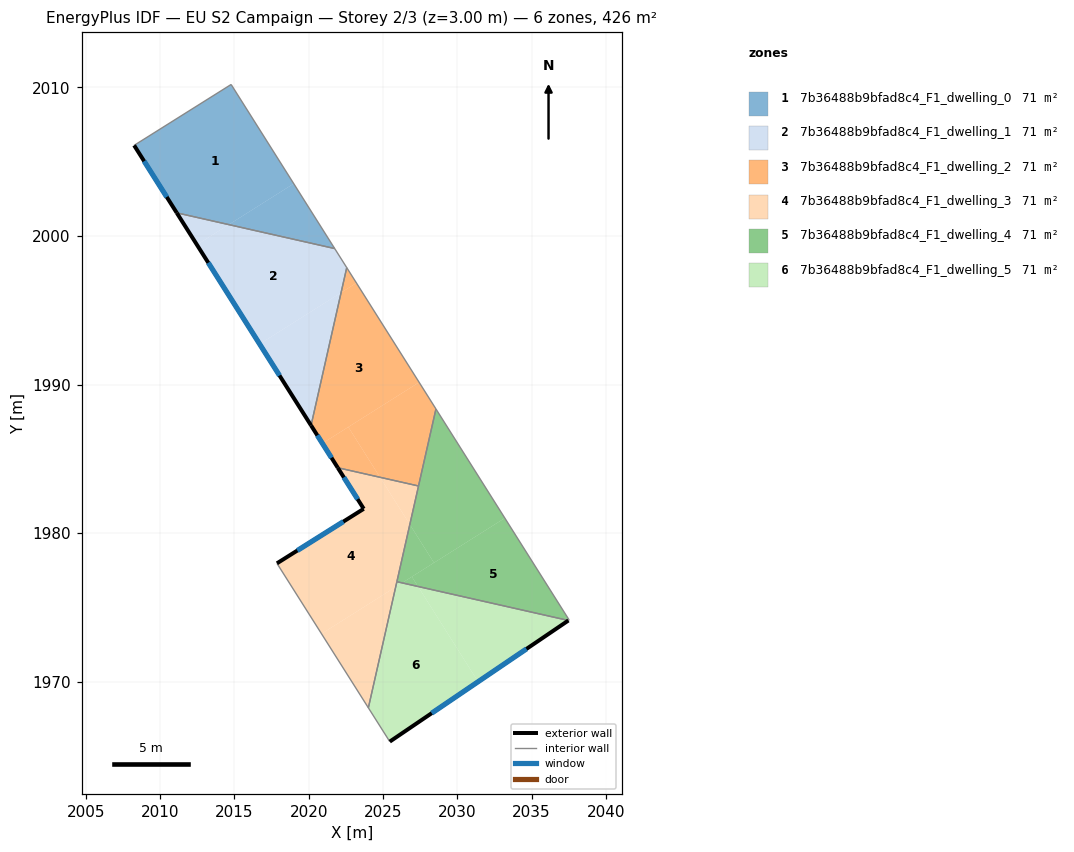
=== STOREY PLAN SPEC (per zone: floor XY polygon, exterior-wall plan segments, windows/doors) ===
zone 1: 7b36488b9bfad8c4_F1_dwelling_0  (71.0 m²)
  floor: (2014.78, 2010.20) (2018.99, 2003.52) (2014.62, 2000.76) (2011.12, 2001.56) (2008.25, 2006.10)
  floor: (2018.99, 2003.52) (2021.75, 1999.15) (2014.62, 2000.76)
  exterior wall: (2008.25, 2006.10) – (2011.12, 2001.56)  [5.4 m]
    window: (2008.93, 2005.03) – (2010.45, 2002.62)  [4.5 m²]
  interior walls: 3
zone 2: 7b36488b9bfad8c4_F1_dwelling_1  (71.0 m²)
  floor: (2021.75, 1999.15) (2022.56, 1997.87) (2022.18, 1996.19) (2016.70, 1992.73) (2012.48, 1999.41) (2014.62, 2000.76)
  floor: (2014.62, 2000.76) (2012.48, 1999.41) (2011.12, 2001.56)
  floor: (2022.18, 1996.19) (2020.16, 1987.25) (2016.70, 1992.73)
  exterior wall: (2011.12, 2001.56) – (2020.16, 1987.25)  [16.9 m]
    window: (2013.24, 1998.20) – (2018.04, 1990.61)  [14.3 m²]
  interior walls: 3
zone 3: 7b36488b9bfad8c4_F1_dwelling_2  (71.0 m²)
  floor: (2023.21, 1996.84) (2027.43, 1990.15) (2020.92, 1986.04) (2020.16, 1987.25) (2022.18, 1996.19)
  floor: (2027.43, 1990.15) (2028.56, 1988.36) (2027.39, 1983.18) (2024.80, 1983.76) (2022.66, 1987.14)
  floor: (2022.66, 1987.14) (2024.80, 1983.76) (2021.96, 1984.40) (2020.92, 1986.04)
  floor: (2022.56, 1997.87) (2023.21, 1996.84) (2022.18, 1996.19)
  exterior wall: (2020.16, 1987.25) – (2021.96, 1984.41)  [3.4 m]
    window: (2020.58, 1986.58) – (2021.53, 1985.07)  [2.8 m²]
  interior walls: 4
zone 4: 7b36488b9bfad8c4_F1_dwelling_3  (71.0 m²)
  floor: (2024.80, 1983.76) (2026.80, 1980.59) (2025.85, 1976.38) (2020.86, 1973.23) (2017.86, 1977.97) (2023.70, 1981.64) (2021.96, 1984.40)
  floor: (2025.85, 1976.38) (2024.01, 1968.25) (2020.86, 1973.23)
  floor: (2027.39, 1983.18) (2026.80, 1980.59) (2024.80, 1983.76)
  exterior wall: (2023.70, 1981.64) – (2017.86, 1977.97)  [6.9 m]
    window: (2022.33, 1980.78) – (2019.23, 1978.83)  [5.8 m²]
  exterior wall: (2021.96, 1984.41) – (2023.70, 1981.64)  [3.3 m]
    window: (2022.37, 1983.76) – (2023.29, 1982.29)  [2.8 m²]
  interior walls: 4
zone 5: 7b36488b9bfad8c4_F1_dwelling_4  (71.0 m²)
  floor: (2028.56, 1988.36) (2033.20, 1981.02) (2028.43, 1978.01) (2026.80, 1980.59)
  floor: (2033.20, 1981.02) (2037.53, 1974.16) (2037.48, 1974.13) (2027.36, 1976.41) (2026.94, 1977.07)
  floor: (2026.94, 1977.07) (2027.36, 1976.41) (2026.29, 1976.66)
  floor: (2026.80, 1980.59) (2028.43, 1978.01) (2026.29, 1976.66) (2025.93, 1976.74)
  interior walls: 5
zone 6: 7b36488b9bfad8c4_F1_dwelling_5  (71.0 m²)
  floor: (2037.48, 1974.13) (2031.40, 1970.01) (2027.36, 1976.41)
  floor: (2027.36, 1976.41) (2031.40, 1970.01) (2025.45, 1965.97) (2024.01, 1968.25) (2025.85, 1976.38) (2026.29, 1976.66)
  floor: (2026.29, 1976.66) (2025.85, 1976.38) (2025.93, 1976.74)
  exterior wall: (2025.45, 1965.97) – (2037.48, 1974.13)  [14.5 m]
    window: (2028.28, 1967.89) – (2034.65, 1972.21)  [12.3 m²]
  interior walls: 3

=== DERIVED (storey summary) ===
Building: EU S2 Campaign
Storey: 2 of 3  (floor level z = 3.00 m)
Storey gross floor area: 426.1 m²
Zones on this storey: 6
  - 7b36488b9bfad8c4_F1_dwelling_0: floor 71.0 m²; exterior wall 5.4 m (16.1 m²); 1 window(s) 4.5 m²; WWR 28.1%
  - 7b36488b9bfad8c4_F1_dwelling_1: floor 71.0 m²; exterior wall 16.9 m (50.8 m²); 1 window(s) 14.3 m²; WWR 28.1%
  - 7b36488b9bfad8c4_F1_dwelling_2: floor 71.0 m²; exterior wall 3.4 m (10.1 m²); 1 window(s) 2.8 m²; WWR 28.1%
  - 7b36488b9bfad8c4_F1_dwelling_3: floor 71.0 m²; exterior wall 10.2 m (30.5 m²); 2 window(s) 8.6 m²; WWR 28.1%
  - 7b36488b9bfad8c4_F1_dwelling_4: floor 71.0 m²
  - 7b36488b9bfad8c4_F1_dwelling_5: floor 71.0 m²; exterior wall 14.5 m (43.6 m²); 1 window(s) 12.3 m²; WWR 28.1%
Zone adjacency (shared interzone walls):
  - 7b36488b9bfad8c4_F1_dwelling_0 ↔ 7b36488b9bfad8c4_F1_dwelling_1
  - 7b36488b9bfad8c4_F1_dwelling_1 ↔ 7b36488b9bfad8c4_F1_dwelling_2
  - 7b36488b9bfad8c4_F1_dwelling_2 ↔ 7b36488b9bfad8c4_F1_dwelling_3
  - 7b36488b9bfad8c4_F1_dwelling_2 ↔ 7b36488b9bfad8c4_F1_dwelling_4
  - 7b36488b9bfad8c4_F1_dwelling_3 ↔ 7b36488b9bfad8c4_F1_dwelling_4
  - 7b36488b9bfad8c4_F1_dwelling_3 ↔ 7b36488b9bfad8c4_F1_dwelling_5
  - 7b36488b9bfad8c4_F1_dwelling_4 ↔ 7b36488b9bfad8c4_F1_dwelling_5